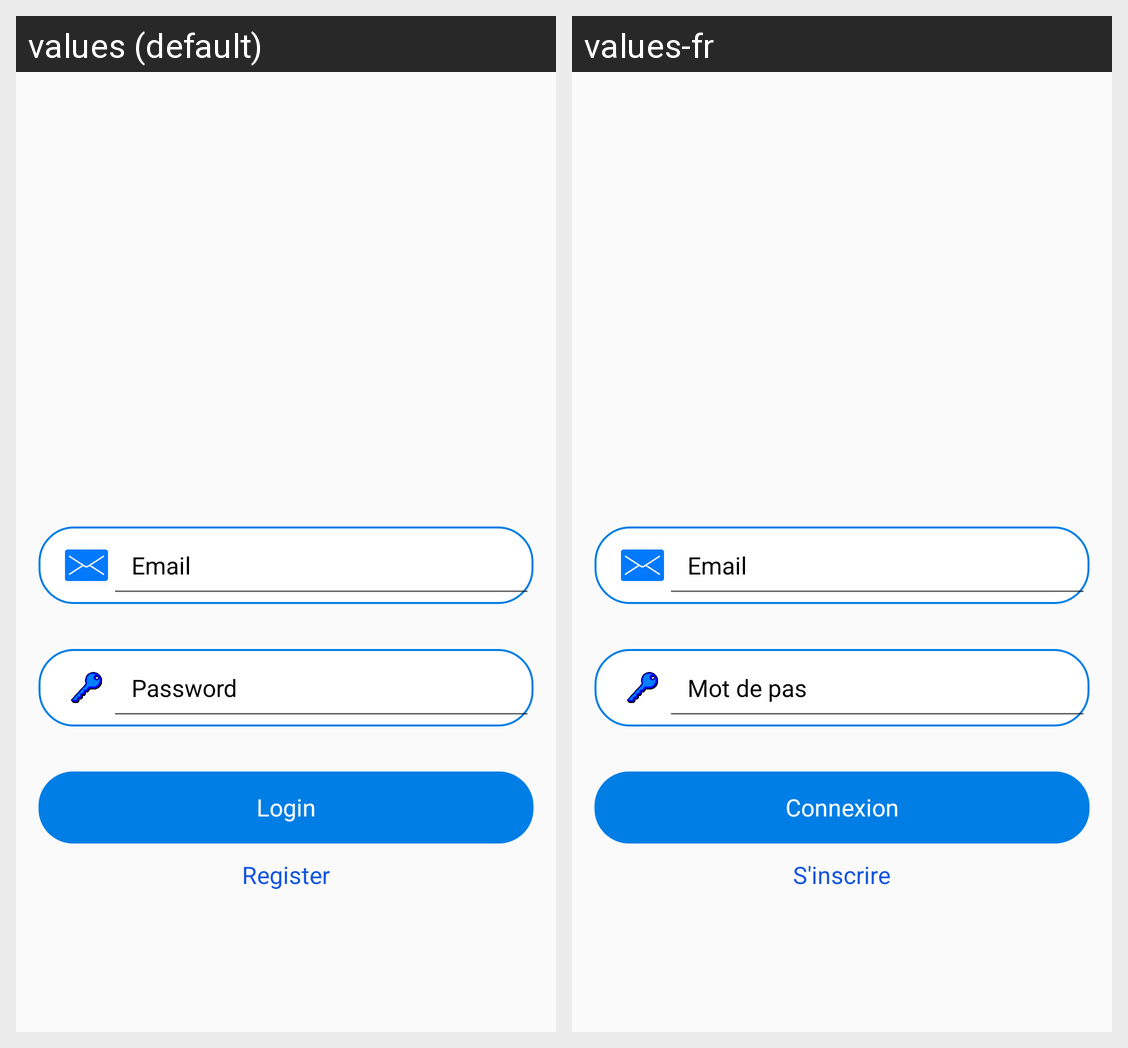

Locale-by-locale string values for the Android screen shown in this grid:
Android screen res/layout/activity_login.xml rendered under 2 locales, left to right: values (default), values-fr. Device: Nexus 5 (rendered at 1080×1920; each locale shown at half size, 540×960, under a caption strip naming it); theme Theme.CielBox.
Strings drawn on this screen, with the default value and each locale's value (text and hints the layout hard-codes, and strings that could not be matched under every locale, appear in the picture but are not listed):

email
  values: Email
  values-fr: Email

password
  values: Password
  values-fr: Mot de pas

login
  values: Login
  values-fr: Connexion

register
  values: Register
  values-fr: S'inscrire
